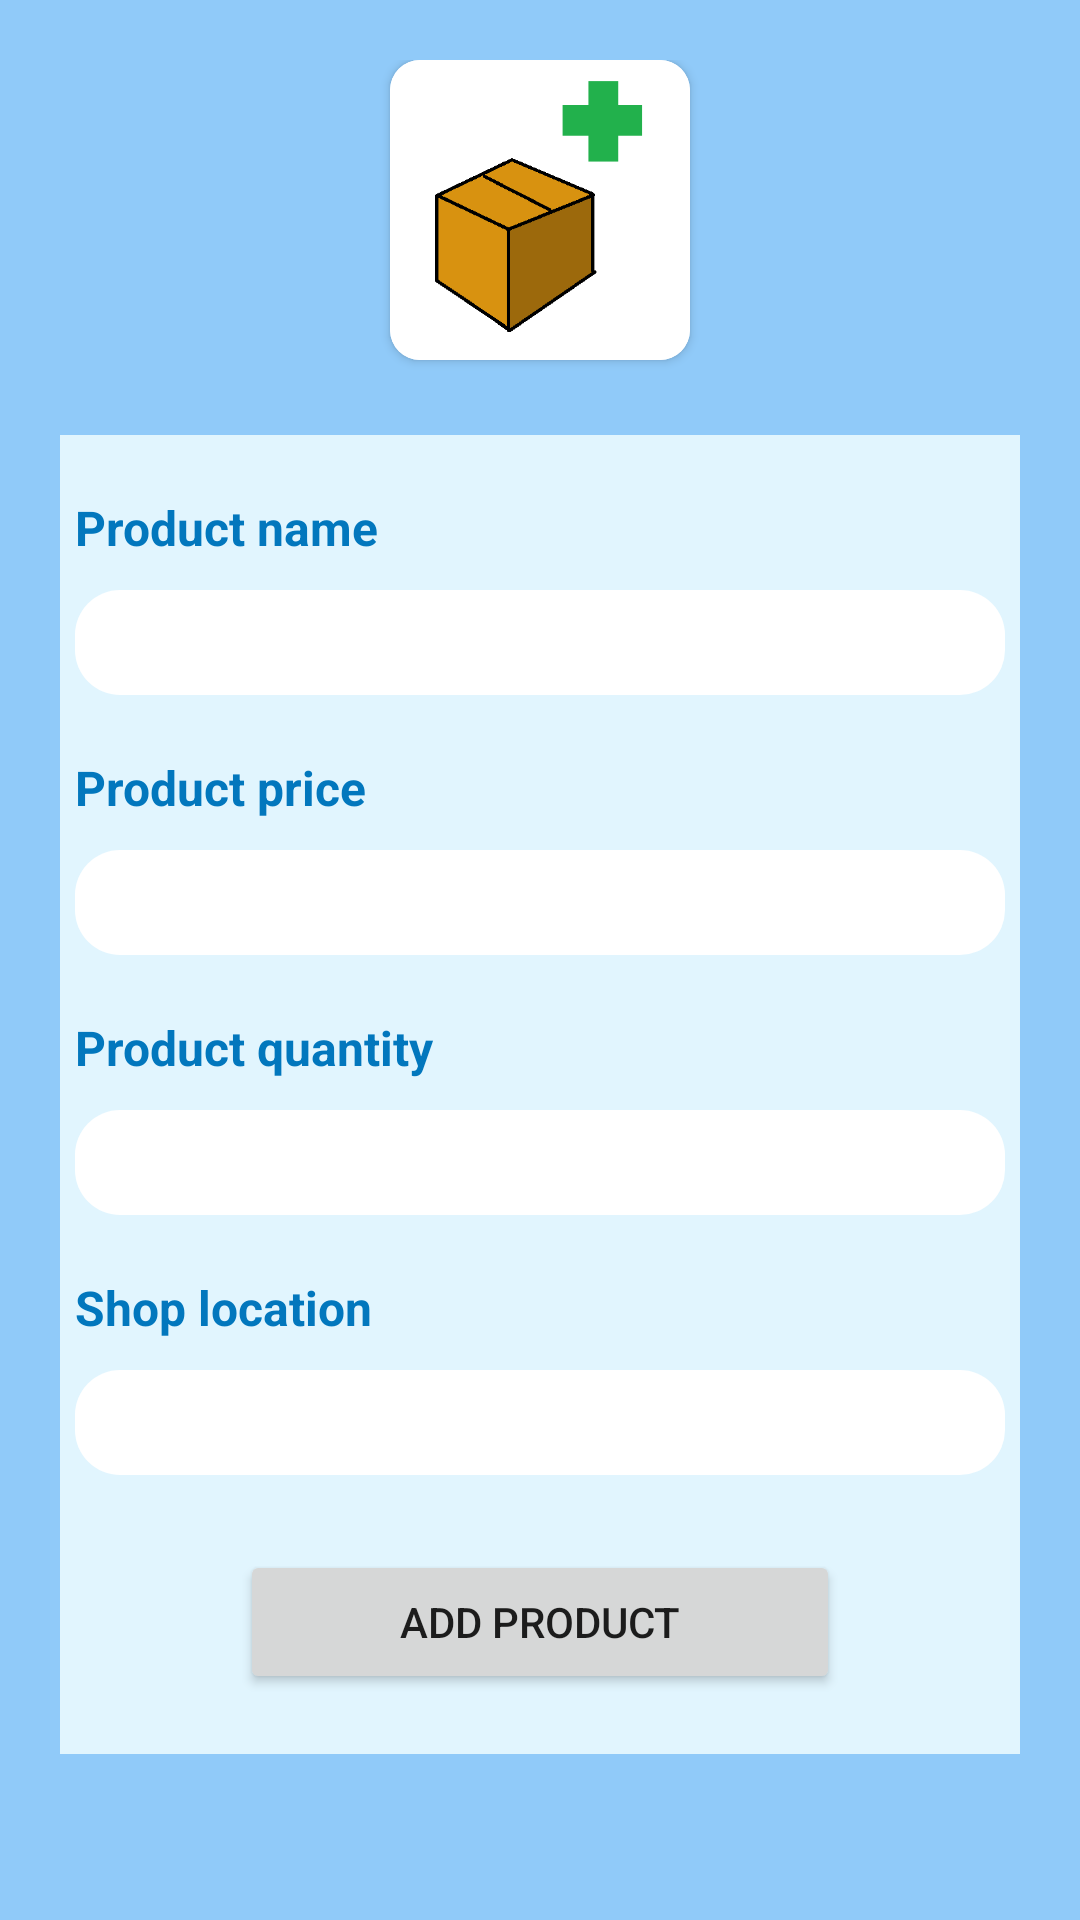

Layout XML and referenced resources for this Android screen:
<!-- AndroidManifest.xml: application theme Theme.UASMP -->
<!-- res/layout/fragment_add_product.xml -->
<?xml version="1.0" encoding="utf-8"?>
<LinearLayout xmlns:android="http://schemas.android.com/apk/res/android"
    xmlns:app="http://schemas.android.com/apk/res-auto"
    xmlns:tools="http://schemas.android.com/tools"
    android:layout_width="match_parent"
    android:layout_height="match_parent"
    android:orientation="vertical"
    android:background="@color/secbg"
    android:padding="20dp"
    tools:context=".FragmentAddProduct">

    <androidx.cardview.widget.CardView
        android:layout_width="wrap_content"
        android:layout_height="wrap_content"
        app:cardCornerRadius="10dp"
        android:layout_gravity="center">

        <ImageView
            android:layout_width="100dp"
            android:layout_height="100dp"
            android:src="@drawable/addproductlogo"
            android:background="@drawable/rounded_component"/>

    </androidx.cardview.widget.CardView>

    <LinearLayout
        android:layout_width="350dp"
        android:layout_height="wrap_content"
        android:layout_gravity="center"
        android:layout_marginTop="25dp"
        android:background="@color/contentbg"
        android:orientation="vertical"
        android:padding="20dp">

        <TextView
            android:layout_width="wrap_content"
            android:layout_height="wrap_content"
            android:text="Product name"
            android:textColor="@color/mainbg"
            android:textStyle="bold"
            android:textSize="16sp"/>

        <EditText
            android:id="@+id/inp_name"
            android:layout_width="match_parent"
            android:layout_height="35dp"
            android:background="@drawable/rounded_component"
            android:textColor="@color/black"
            android:textSize="14sp"
            android:layout_marginTop="10dp"
            android:paddingLeft="10dp"/>

        <TextView
            android:layout_width="wrap_content"
            android:layout_height="wrap_content"
            android:text="Product price"
            android:textColor="@color/mainbg"
            android:textStyle="bold"
            android:textSize="16sp"
            android:layout_marginTop="20dp"/>

        <EditText
            android:id="@+id/inp_price"
            android:layout_width="match_parent"
            android:layout_height="35dp"
            android:inputType="number"
            android:background="@drawable/rounded_component"
            android:textColor="@color/black"
            android:textSize="14sp"
            android:layout_marginTop="10dp"
            android:paddingLeft="10dp"/>

        <TextView
            android:layout_width="wrap_content"
            android:layout_height="wrap_content"
            android:text="Product quantity"
            android:textColor="@color/mainbg"
            android:textStyle="bold"
            android:textSize="16sp"
            android:layout_marginTop="20dp"/>

        <EditText
            android:id="@+id/inp_qty"
            android:layout_width="match_parent"
            android:layout_height="35dp"
            android:inputType="number"
            android:background="@drawable/rounded_component"
            android:textColor="@color/black"
            android:textSize="14sp"
            android:layout_marginTop="10dp"
            android:paddingLeft="10dp"/>

        <TextView
            android:layout_width="wrap_content"
            android:layout_height="wrap_content"
            android:text="Shop location"
            android:textColor="@color/mainbg"
            android:textStyle="bold"
            android:textSize="16sp"
            android:layout_marginTop="20dp"/>

        <EditText
            android:id="@+id/inp_location"
            android:layout_width="match_parent"
            android:layout_height="35dp"
            android:background="@drawable/rounded_component"
            android:textColor="@color/black"
            android:textSize="14sp"
            android:layout_marginTop="10dp"
            android:paddingLeft="10dp"/>

        <Button
            android:id="@+id/add_product_button"
            android:layout_width="200dp"
            android:layout_height="wrap_content"
            android:text="ADD PRODUCT"
            android:layout_gravity="center"
            android:layout_marginTop="25dp"/>


    </LinearLayout>



</LinearLayout>
<!-- resources referenced by this layout -->
<resources>
  <color name="black">#FF000000</color>
  <color name="contentbg">#E1F5FE</color>
  <color name="mainbg">#0277BD</color>
  <color name="secbg">#90CAF9</color>
  <!-- drawable addproductlogo: png bitmap (drawable, 6864 bytes) -->
  <!-- drawable rounded_component (drawable) -->
  <?xml version="1.0" encoding="utf-8"?>
  
  <shape xmlns:android="http://schemas.android.com/apk/res/android"
      android:shape="rectangle">
      <solid android:color="@color/white" />
      <corners android:bottomRightRadius="15dp"
          android:bottomLeftRadius="15dp"
          android:topRightRadius="15dp"
          android:topLeftRadius="15dp"/>
  </shape>
  <style name="Theme.UASMP" parent="Theme.MaterialComponents.DayNight.DarkActionBar">
          
          <item name="colorPrimary">@color/purple_500</item>
          <item name="colorPrimaryVariant">@color/purple_700</item>
          <item name="colorOnPrimary">@color/white</item>
          
          <item name="colorSecondary">@color/teal_200</item>
          <item name="colorSecondaryVariant">@color/teal_700</item>
          <item name="colorOnSecondary">@color/black</item>
          
          <item name="android:statusBarColor">?attr/colorPrimaryVariant</item>
          
      </style>
  <color name="white">#FFFFFFFF</color>
  <color name="purple_500">#FF6200EE</color>
  <color name="purple_700">#FF3700B3</color>
  <color name="teal_200">#FF03DAC5</color>
  <color name="teal_700">#FF018786</color>
</resources>
